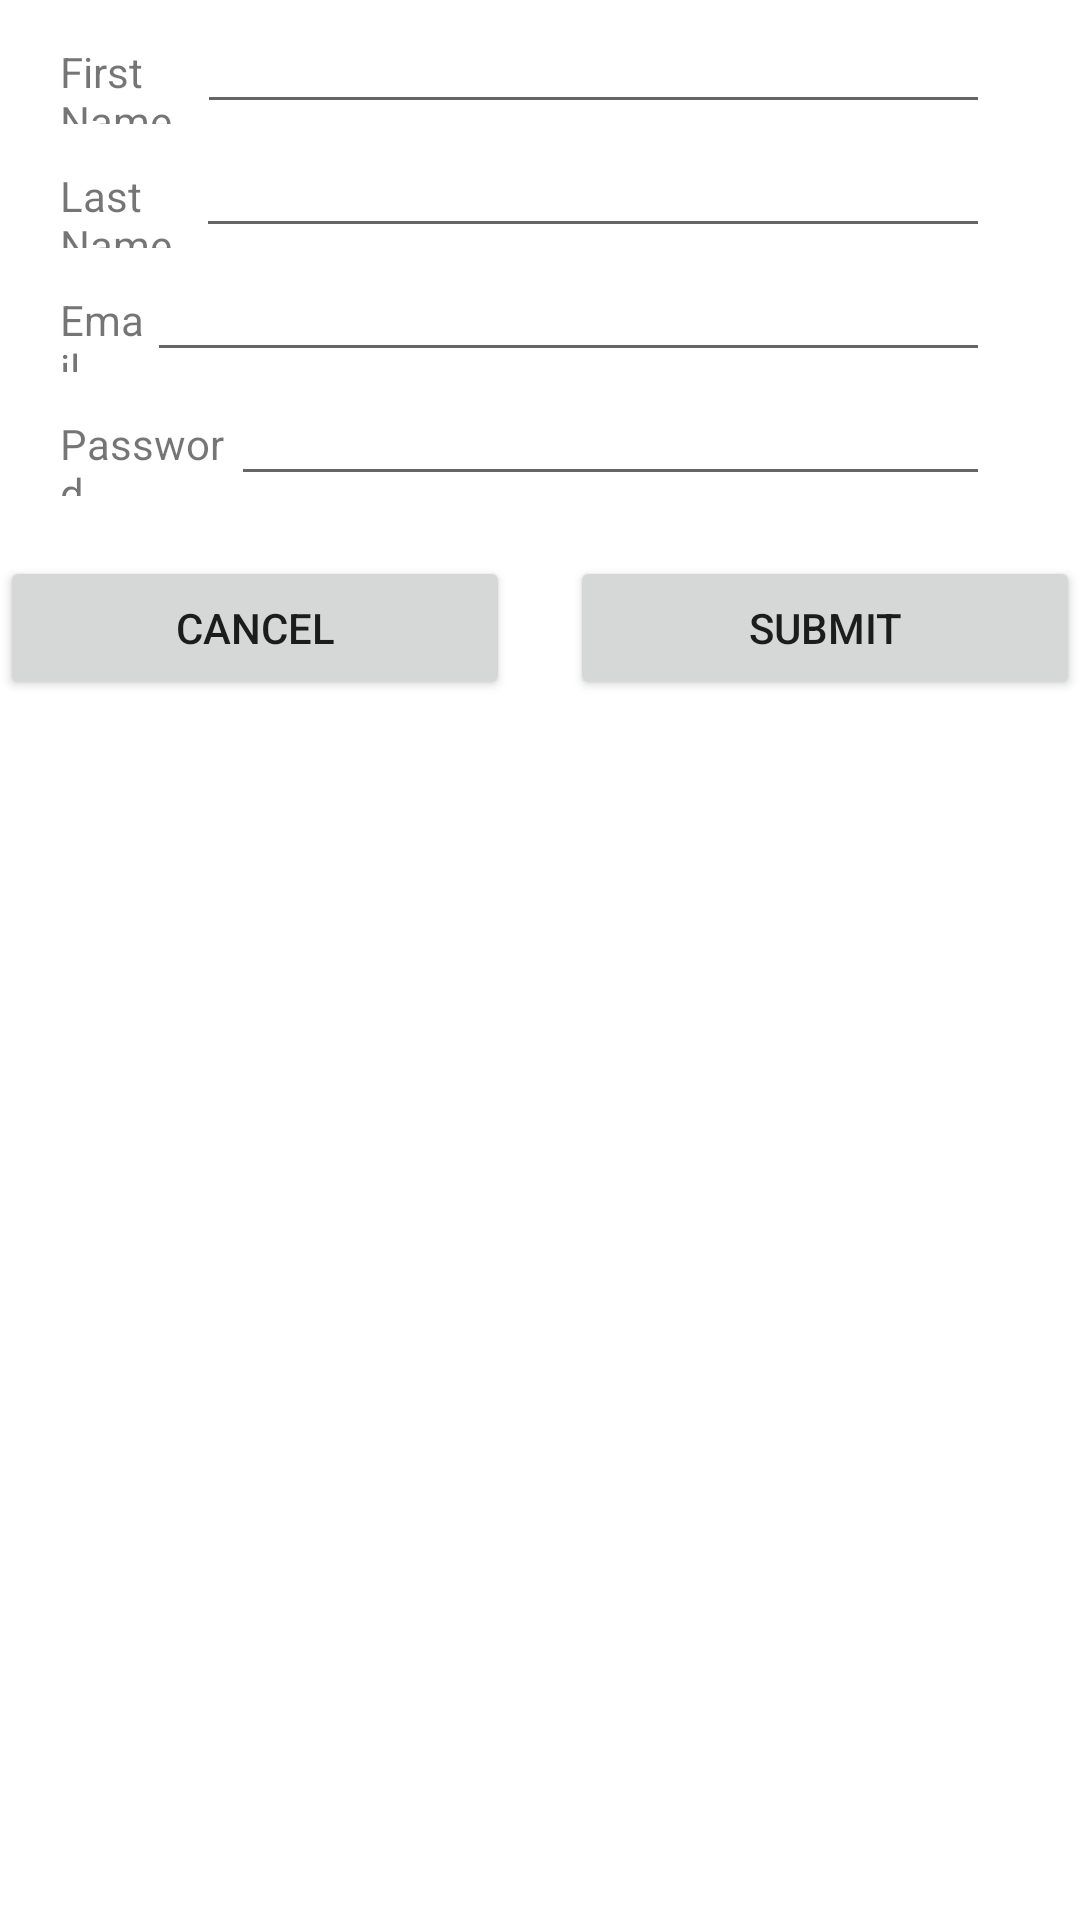

Write the Android layout XML for this screen, with the resource values it uses.
<!-- AndroidManifest.xml: application theme Theme.IzzoNovel -->
<!-- res/layout/activity_register.xml -->
<?xml version="1.0" encoding="utf-8"?>
<androidx.appcompat.widget.LinearLayoutCompat xmlns:android="http://schemas.android.com/apk/res/android"
    xmlns:app="http://schemas.android.com/apk/res-auto"
    xmlns:tools="http://schemas.android.com/tools"
    android:layout_width="match_parent"
    android:layout_height="match_parent"
    android:layout_marginTop="30dp"
    android:layout_marginLeft="10dp"
    android:layout_marginRight="10dp"
    android:orientation="vertical"
    tools:context=".activity_register">

    <LinearLayout
        android:layout_width="match_parent"
        android:orientation="horizontal"
        android:layout_marginLeft="20dp"
        android:layout_marginRight="30dp"
        android:layout_height="wrap_content">
        <TextView
            android:layout_weight="1"
            android:layout_width="wrap_content"
            android:layout_height="wrap_content"
            android:text="@string/login_first_name"/>
        <EditText
            android:layout_weight="2"
            android:id="@+id/etFirstName"
            android:layout_width="match_parent"
            android:layout_height="wrap_content"/>
    </LinearLayout>

    <LinearLayout
        android:layout_width="match_parent"
        android:orientation="horizontal"
        android:layout_marginLeft="20dp"
        android:layout_marginRight="30dp"
        android:layout_height="wrap_content">
        <TextView
            android:layout_weight="1"
            android:layout_width="wrap_content"
            android:layout_height="wrap_content"
            android:text="@string/login_last_name"/>
        <EditText
            android:layout_weight="2"
            android:id="@+id/etLastName"
            android:layout_width="match_parent"
            android:layout_height="wrap_content"/>
    </LinearLayout>

    <LinearLayout
        android:layout_width="match_parent"
        android:orientation="horizontal"
        android:layout_marginLeft="20dp"
        android:layout_marginRight="30dp"
        android:layout_height="wrap_content">
        <TextView
            android:layout_weight="1"
            android:layout_width="wrap_content"
            android:layout_height="wrap_content"
            android:text="@string/login_email"/>
        <EditText
            android:layout_weight="5"
            android:id="@+id/etEmail"
            android:layout_width="match_parent"
            android:layout_height="wrap_content"/>
    </LinearLayout>

    <LinearLayout
        android:layout_width="match_parent"
        android:orientation="horizontal"
        android:layout_marginLeft="20dp"
        android:layout_marginRight="30dp"
        android:layout_height="wrap_content">
        <TextView
            android:layout_weight="1"
            android:layout_width="wrap_content"
            android:layout_height="wrap_content"
            android:text="@string/login_password"/>
        <EditText
            android:layout_weight="10"
            android:id="@+id/etPassword"
            android:layout_width="match_parent"
            android:layout_height="wrap_content"/>
    </LinearLayout>

    <LinearLayout
        android:layout_width="match_parent"
        android:layout_height="wrap_content"
        android:layout_weight="1"
        android:layout_marginTop="20dp">
        <Button
            android:layout_width="wrap_content"
            android:layout_height="wrap_content"
            android:text="Cancel"
            android:layout_weight="1"/>
        <Button
            android:layout_width="wrap_content"
            android:layout_height="wrap_content"
            android:text="submit"
            android:layout_marginLeft="20dp"
            android:layout_weight="1"/>
    </LinearLayout>

</androidx.appcompat.widget.LinearLayoutCompat>
<!-- resources referenced by this layout -->
<resources>
  <string name="login_email">Email</string>
  <string name="login_first_name">First Name</string>
  <string name="login_last_name">Last Name</string>
  <string name="login_password">Password</string>
  <style name="Theme.IzzoNovel" parent="Theme.MaterialComponents.DayNight.DarkActionBar">
          
          <item name="colorPrimary">@color/purple_500</item>
          <item name="colorPrimaryVariant">@color/purple_700</item>
          <item name="colorOnPrimary">@color/white</item>
          
          <item name="colorSecondary">@color/teal_200</item>
          <item name="colorSecondaryVariant">@color/teal_700</item>
          <item name="colorOnSecondary">@color/black</item>
          
          <item name="android:statusBarColor" tools:targetApi="l">?attr/colorPrimaryVariant</item>
          
      </style>
  <color name="purple_500">#FF6200EE</color>
  <color name="purple_700">#FF3700B3</color>
  <color name="white">#FFFFFFFF</color>
  <color name="teal_200">#FF03DAC5</color>
  <color name="teal_700">#FF018786</color>
  <color name="black">#FF000000</color>
</resources>
